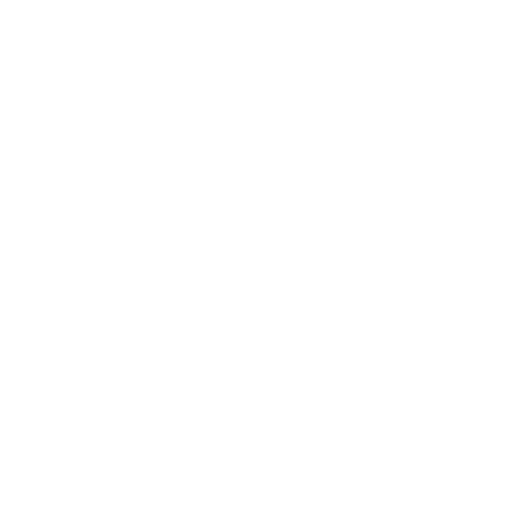
t = 0.00 s
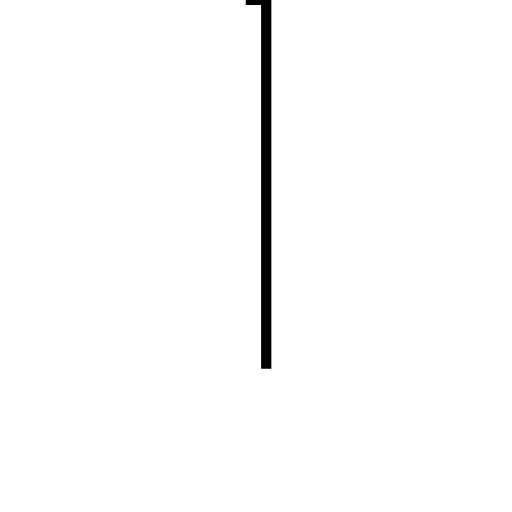
t = 1.14 s
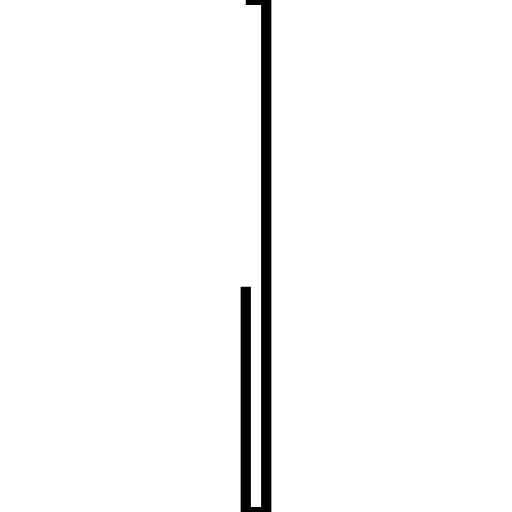
t = 2.28 s
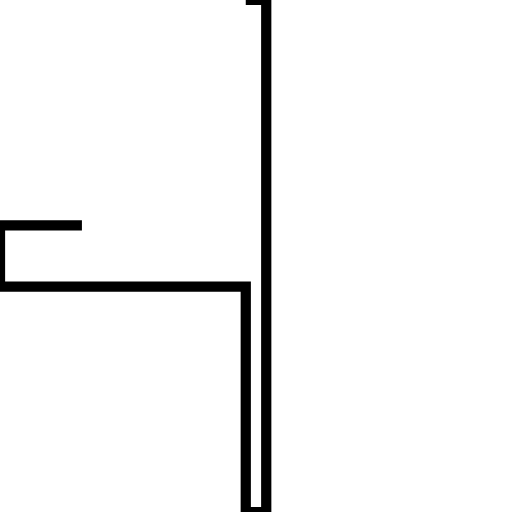
t = 3.42 s
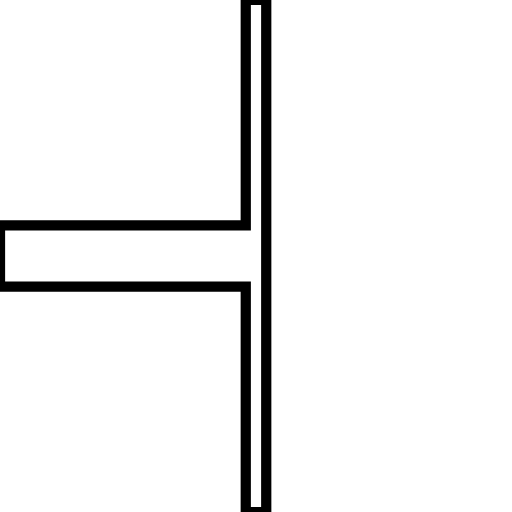
t = 4.56 s

The animated SVG that drew these frames (rendered in a browser with its animation timeline set to each time). Animation: 1 SMIL element (animate=1); one cycle of 4.56 s.

<?xml version='1.0' encoding='utf-8'?>
<svg viewBox="0.0 -6.0 50.0 50.0" version="1.1" xmlns="http://www.w3.org/2000/svg"><rect x="-1000" y="-1000" width="2000" height="2000" stroke="white" fill="white" /><g style="fill:none;stroke:#000000;stroke-width:1"><path d="M 24.0 -44.0 L 26.0 -44.0 L 26.0 6.0 L 24.0 6.0 L 24.0 -16.0 L 0.0 -16.0 L 0.0 -22.0 L 24.0 -22.0 Z" transform="translate(0.0 38.0)" stroke-dasharray="152.0" stroke-dashoffset="152.0"><animate attributeName="stroke-dashoffset" from="152.0" to="0" dur="4.56s" begin="0s; anim_end.end" fill="freeze" id="anim0" /></path></g></svg>
